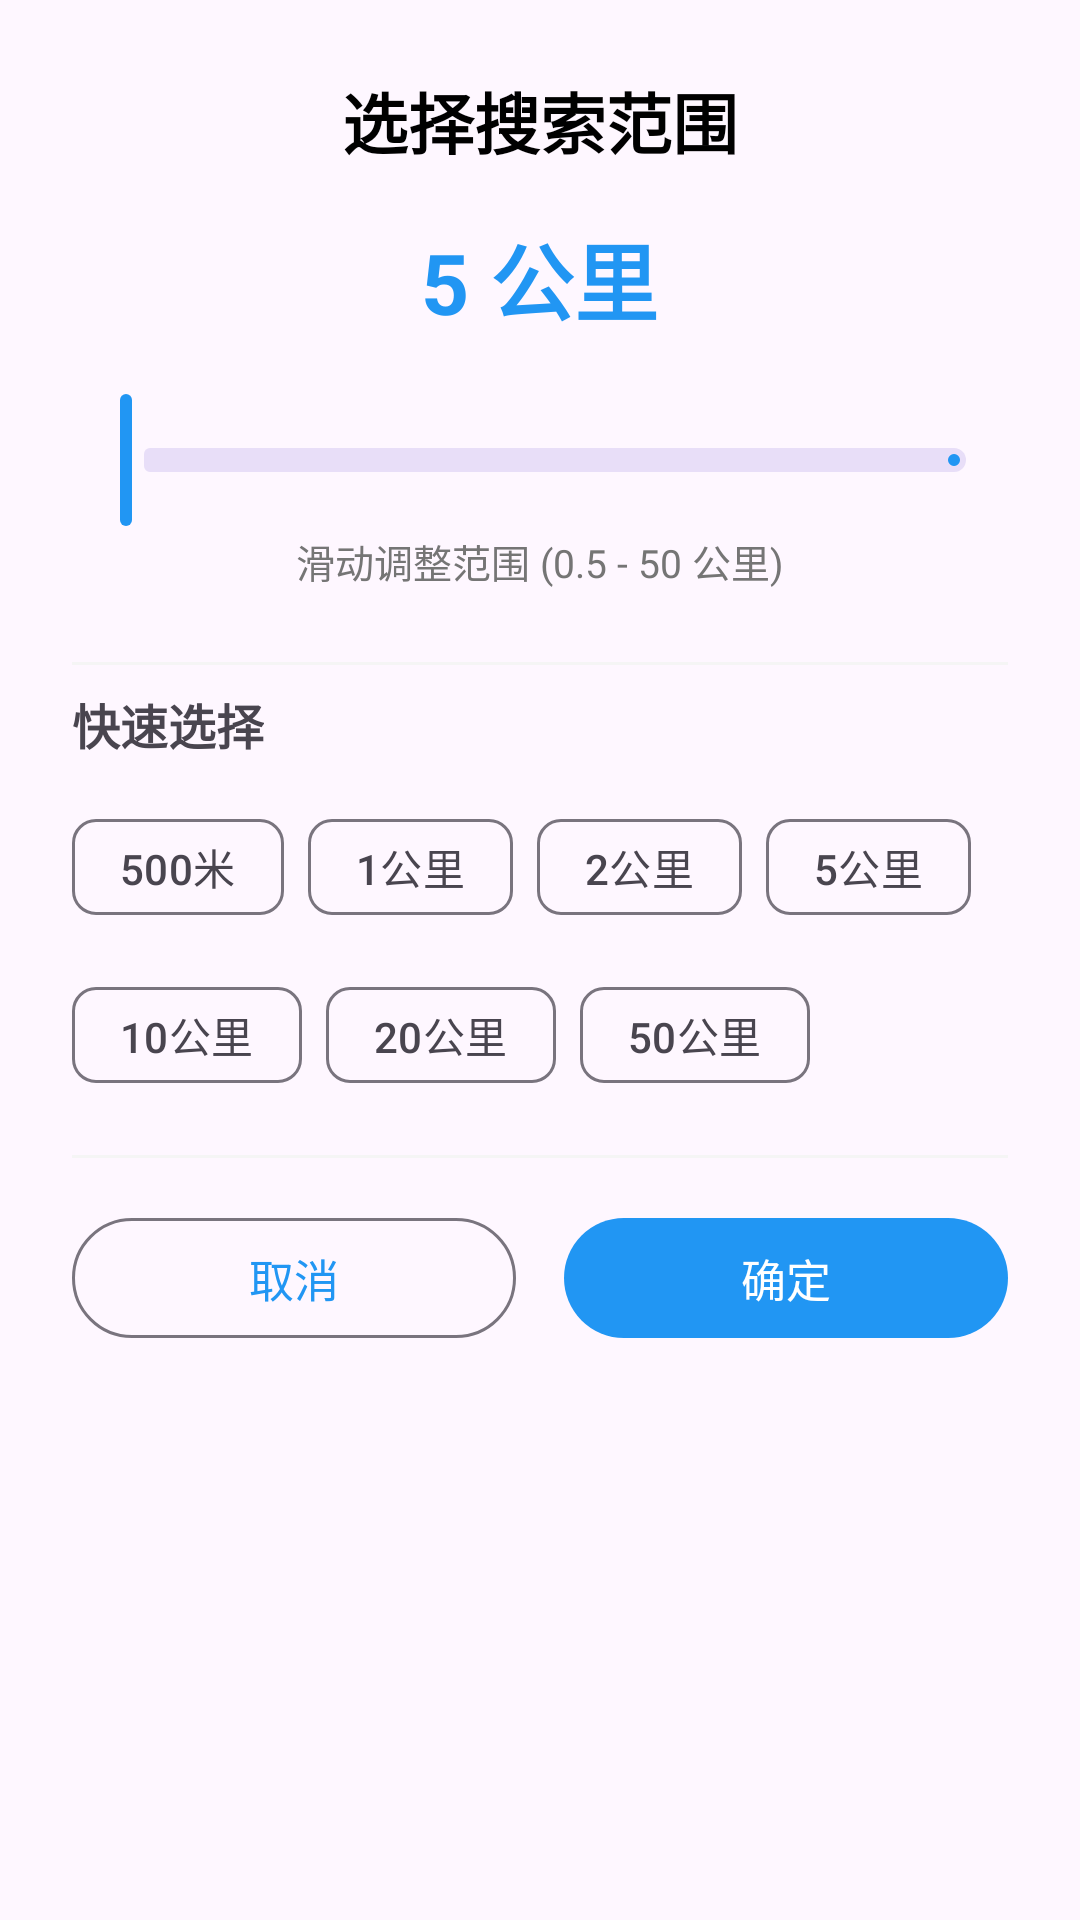

Here is an Android app screen rendered from its layout file. Give the layout XML and the strings, colors and styles it references.
<!-- AndroidManifest.xml: application theme Theme.POISearch -->
<!-- res/layout/dialog_radius.xml -->
<?xml version="1.0" encoding="utf-8"?>
<LinearLayout xmlns:android="http://schemas.android.com/apk/res/android"
    xmlns:app="http://schemas.android.com/apk/res-auto"
    android:layout_width="match_parent"
    android:layout_height="wrap_content"
    android:orientation="vertical"
    android:background="@drawable/dialog_background"
    android:padding="24dp">

    <TextView
        android:layout_width="wrap_content"
        android:layout_height="wrap_content"
        android:text="选择搜索范围"
        android:textSize="22sp"
        android:textStyle="bold"
        android:textColor="@color/black"
        android:layout_gravity="center_horizontal"
        android:layout_marginBottom="16dp" />

    
    <TextView
        android:id="@+id/radiusText"
        android:layout_width="wrap_content"
        android:layout_height="wrap_content"
        android:text="5 公里"
        android:textSize="28sp"
        android:textStyle="bold"
        android:textColor="@color/primary"
        android:layout_gravity="center_horizontal"
        android:layout_marginBottom="16dp" />

    
    <com.google.android.material.slider.Slider
        android:id="@+id/radiusSlider"
        android:layout_width="match_parent"
        android:layout_height="wrap_content"
        android:valueFrom="0.5"
        android:valueTo="50"
        app:trackHeight="8dp"
        app:thumbRadius="12dp"
        app:haloRadius="24dp" />

    <TextView
        android:layout_width="wrap_content"
        android:layout_height="wrap_content"
        android:text="滑动调整范围 (0.5 - 50 公里)"
        android:textSize="13sp"
        android:textColor="@color/gray"
        android:layout_gravity="center_horizontal"
        android:layout_marginBottom="16dp" />

    <View
        android:layout_width="match_parent"
        android:layout_height="1dp"
        android:background="@color/light_gray"
        android:layout_marginVertical="8dp" />

    
    <TextView
        android:layout_width="wrap_content"
        android:layout_height="wrap_content"
        android:text="快速选择"
        android:textSize="16sp"
        android:textStyle="bold"
        android:layout_marginBottom="12dp" />

    <com.google.android.material.chip.ChipGroup
        android:id="@+id/presetChipGroup"
        android:layout_width="match_parent"
        android:layout_height="wrap_content"
        app:singleSelection="true"
        app:chipSpacingHorizontal="8dp"
        app:chipSpacingVertical="8dp">

        <com.google.android.material.chip.Chip
            android:id="@+id/preset500m"
            android:layout_width="wrap_content"
            android:layout_height="wrap_content"
            android:text="500米"
            android:textSize="14sp"
            android:checkable="true"
            style="@style/Widget.Material3.Chip.Filter" />

        <com.google.android.material.chip.Chip
            android:id="@+id/preset1km"
            android:layout_width="wrap_content"
            android:layout_height="wrap_content"
            android:text="1公里"
            android:textSize="14sp"
            android:checkable="true"
            style="@style/Widget.Material3.Chip.Filter" />

        <com.google.android.material.chip.Chip
            android:id="@+id/preset2km"
            android:layout_width="wrap_content"
            android:layout_height="wrap_content"
            android:text="2公里"
            android:textSize="14sp"
            android:checkable="true"
            style="@style/Widget.Material3.Chip.Filter" />

        <com.google.android.material.chip.Chip
            android:id="@+id/preset5km"
            android:layout_width="wrap_content"
            android:layout_height="wrap_content"
            android:text="5公里"
            android:textSize="14sp"
            android:checkable="true"
            style="@style/Widget.Material3.Chip.Filter" />

        <com.google.android.material.chip.Chip
            android:id="@+id/preset10km"
            android:layout_width="wrap_content"
            android:layout_height="wrap_content"
            android:text="10公里"
            android:textSize="14sp"
            android:checkable="true"
            style="@style/Widget.Material3.Chip.Filter" />

        <com.google.android.material.chip.Chip
            android:id="@+id/preset20km"
            android:layout_width="wrap_content"
            android:layout_height="wrap_content"
            android:text="20公里"
            android:textSize="14sp"
            android:checkable="true"
            style="@style/Widget.Material3.Chip.Filter" />

        <com.google.android.material.chip.Chip
            android:id="@+id/preset50km"
            android:layout_width="wrap_content"
            android:layout_height="wrap_content"
            android:text="50公里"
            android:textSize="14sp"
            android:checkable="true"
            style="@style/Widget.Material3.Chip.Filter" />

    </com.google.android.material.chip.ChipGroup>

    <View
        android:layout_width="match_parent"
        android:layout_height="1dp"
        android:background="@color/light_gray"
        android:layout_marginVertical="16dp" />

    
    <LinearLayout
        android:layout_width="match_parent"
        android:layout_height="wrap_content"
        android:orientation="horizontal">

        <com.google.android.material.button.MaterialButton
            android:id="@+id/cancelButton"
            android:layout_width="0dp"
            android:layout_height="wrap_content"
            android:layout_weight="1"
            android:layout_marginEnd="8dp"
            android:text="取消"
            android:textSize="15sp"
            style="@style/Widget.Material3.Button.OutlinedButton" />

        <com.google.android.material.button.MaterialButton
            android:id="@+id/confirmButton"
            android:layout_width="0dp"
            android:layout_height="wrap_content"
            android:layout_weight="1"
            android:layout_marginStart="8dp"
            android:text="确定"
            android:textSize="15sp"
            style="@style/Widget.Material3.Button" />

    </LinearLayout>

</LinearLayout>
<!-- resources referenced by this layout -->
<resources>
  <color name="black">#FF000000</color>
  <color name="gray">#FF757575</color>
  <color name="light_gray">#FFF5F5F5</color>
  <color name="primary">#FF2196F3</color>
  <style name="Theme.POISearch" parent="Theme.Material3.DayNight.NoActionBar">
          <item name="colorPrimary">@color/primary</item>
          <item name="colorPrimaryDark">@color/primary_dark</item>
          <item name="colorAccent">@color/accent</item>
          <item name="android:statusBarColor">@color/primary_dark</item>
      </style>
  <color name="primary_dark">#FF1976D2</color>
  <color name="accent">#FF03A9F4</color>
</resources>
